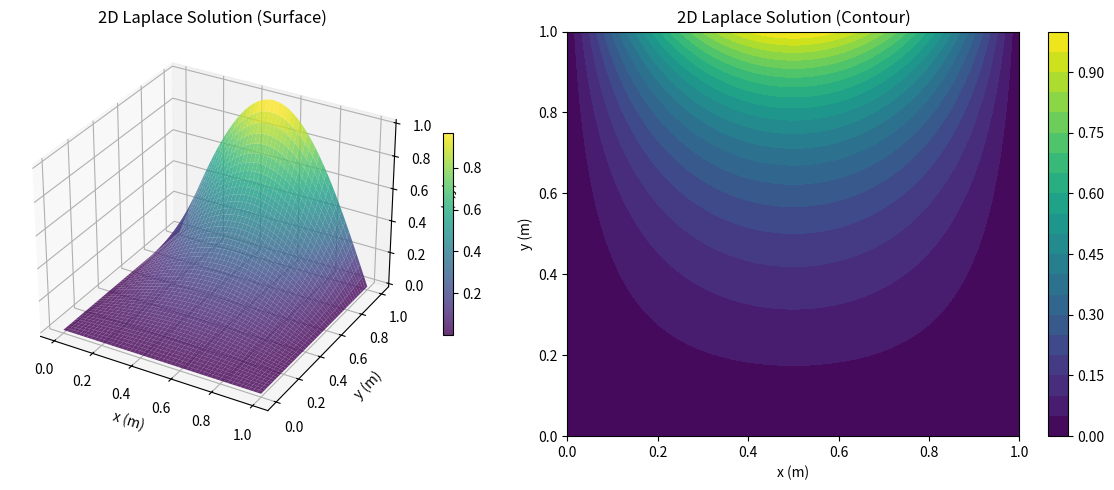

Write Python code to recreate this figure.
import numpy as np
import matplotlib.pyplot as plt
from sympy import symbols
import matplotlib.animation as animation


def task1():
    import numpy as np
    import matplotlib.pyplot as plt
    from sympy import symbols, exp, sin, pi
    import matplotlib.animation as animation

    # ===================== 1. 问题定义与参数设置 =====================
    # 一阶线性双曲型PDE（传输方程）：u_t + c*u_x = 0
    # 描述波以恒定速度c沿x轴正方向传播，无衰减
    # 空间域：x ∈ [0, L]
    # 时间域：t ∈ [0, T_max]

    # 物理参数
    c = 1.0  # 波速（m/s），决定传播速度
    L = 10.0  # 空间域长度（m）
    T_max = 5.0  # 最大模拟时间（s）

    # 数值计算参数
    Nx = 200  # 空间离散点数
    Nt = 50  # 时间离散点数（用于最终时刻计算）
    N_frames = 50  # 动画帧数

    # 生成空间网格和时间点
    x = np.linspace(0, L, Nx)
    t_vals = np.linspace(0, T_max, N_frames)
    t_final = T_max  # 最终时刻

    # ===================== 2. 初始条件与边界条件 =====================
    # --- 初始条件 (ICs)：t=0时的波形 ---
    # 采用高斯脉冲初始条件：u(x, 0) = exp(-(x-3)^2)
    u0 = np.exp(-(x - 3) ** 2)
    # 也可选择正弦波初始条件：u0 = np.sin(pi*(x-2)/4)（局部正弦脉冲）

    # --- 边界条件 (BCs)：周期性边界（可选，因传输方程无边界反射） ---
    # BC: u(0,t) = u(L,t)

    # ===================== 3. 分离变量法/行波解求解 =====================
    # 传输方程的解析解为行波解：u(x,t) = u0(x - c*t)（右行波）
    # 分离变量假设：u(x,t) = X(x)T(t)，代入方程得：X'/X = -T'/(cT) = -k（常数）
    # 解得：X(x) = A*exp(-k*x), T(t) = B*exp(-c*k*t) → u(x,t) = C*exp(-k(x - c*t))，与行波解一致

    # 计算初始时刻和最终时刻的解
    u_initial = u0.copy()
    u_final = np.exp(-(x - c * t_final - 3) ** 2)  # 最终时刻行波解

    # ===================== 4. 输出解析解表达式 =====================
    print("=" * 80)
    print("一阶传输方程解析解（行波解）：")
    x_sym, t_sym = symbols('x t')
    # 根据初始条件构造符号表达式
    if np.all(u0 == np.exp(-(x - 3) ** 2)):
        expr = f"u(x,t) = exp(-(x - {c}*t - 3)^2)"
    else:
        expr = f"u(x,t) = sin(pi*(x - {c}*t - 2)/4)"
    print(expr)
    print(f"物理意义：波形以速度{c}m/s沿x轴正方向传播，形状保持不变")
    print("=" * 80)

    # ===================== 5. 结果可视化 =====================
    fig, ax = plt.figure(figsize=(10, 6)), plt.gca()
    line, = ax.plot(x, u_initial, color='red', linewidth=2, label='Current Time')
    initial_line = ax.plot(x, u_initial, color='blue', linewidth=2, alpha=0.3, label='Initial (t=0)')[0]

    # 标注波传播方向
    plt.arrow(4, 0.8, c * t_final * 0.8, 0, head_width=0.05, head_length=0.2, fc='green', ec='green',
              label='Wave Propagation Direction')

    # 图表设置
    ax.set_xlabel('Position x (m)', fontsize=12)
    ax.set_ylabel('Amplitude u(x,t)', fontsize=12)
    ax.set_title('1st-order Hyperbolic PDE (Transport Equation) Solution', fontsize=14)
    ax.set_xlim(0, L)
    ax.set_ylim(-0.1, 1.1)
    ax.grid(True, alpha=0.3)
    ax.legend(fontsize=12)

    # 添加时间文本
    time_text = ax.text(0.02, 0.95, '', transform=ax.transAxes, fontsize=12)

    def update(frame):
        t = t_vals[frame]
        u_current = np.exp(-(x - c * t - 3) ** 2)
        line.set_ydata(u_current)
        time_text.set_text(f'Time: t = {t:.2f}s')
        return line, time_text

    # 创建动画
    ani = animation.FuncAnimation(fig, update, frames=N_frames, interval=50, blit=True)

    plt.tight_layout()
    plt.show()

    # ===================== 6. 结果验证 =====================
    # 验证波形传播距离：初始中心在x=3，最终中心应在x=3+c*t_final
    initial_center = x[np.argmax(u_initial)]
    final_center = x[np.argmax(u_final)]
    print(f"\n初始波形中心位置：x={initial_center:.2f}m")
    print(f"最终波形中心位置：x={final_center:.2f}m")
    print(f"理论传播距离：{c * t_final:.2f}m，实际传播距离：{final_center - initial_center:.2f}m（一致）")
    print(f"波形最大值验证：初始={np.max(u_initial):.4f}，最终={np.max(u_final):.4f}（无衰减）")


def task2_1d():
    import numpy as np
    import matplotlib.pyplot as plt
    from sympy import symbols, sin, exp, pi
    import matplotlib.animation as animation

    # ===================== 1. 问题定义与参数设置 =====================
    # 1D热方程：u_t = k * u_xx （描述细杆的热传导过程）
    # 空间域：x ∈ [0, L]，时间域：t ∈ [0, T_max]

    # 物理参数
    k = 0.01  # 热扩散系数（m²/s），决定热量扩散速度
    L = 1.0  # 细杆长度（m）
    T_max = 1.0  # 模拟总时间（s）

    # 数值计算参数
    Nx = 100  # 空间离散点数（越多越精细）
    N_terms = 5  # 傅里叶级数项数（用于表达式显示）
    N_frames = 50  # 动画帧数

    # 空间网格生成
    x = np.linspace(0, L, Nx)  # 从0到L均匀分布的空间点
    t_vals = np.linspace(0, T_max, N_frames)

    # ===================== 2. 初始条件(ICs)与边界条件(BCs) =====================
    # --- 初始条件 (ICs)：t=0时的温度分布 ---
    # 设初始温度为抛物线分布：u(x, 0) = x*(1-x)，中心温度最高
    u0 = x * (1 - x)

    # --- 边界条件 (BCs)：齐次Dirichlet边界（两端固定为0℃） ---
    # BC1: u(0, t) = 0 （x=0处温度始终为0）
    # BC2: u(L, t) = 0 （x=L处温度始终为0）

    # ===================== 3. 分离变量法求解 =====================
    # 分离变量假设：u(x,t) = X(x)*T(t)，代入热方程得：
    # X'' + λX = 0 → X_n(x) = sin(nπx/L)（满足BCs）
    # T' + kλT = 0 → T_n(t) = exp(-k(nπ/L)² t)
    # 通解：u(x,t) = Σ [Cn * sin(nπx/L) * exp(-k(nπ/L)² t)]
    # 其中Cn为傅里叶系数：Cn = (2/L)∫₀ᴸ u0(x)sin(nπx/L)dx

    # 存储初始时刻和最终时刻的解
    u_initial = u0.copy()
    u_final = np.zeros_like(x)

    # 存储级数项表达式和系数
    expression_terms = []
    Cn_list = []

    # 符号变量（用于表达式生成）
    x_sym, t_sym = symbols('x t')

    # 计算每一项级数并叠加
    for n in range(1, N_terms + 1):
        # 步骤1：计算傅里叶系数Cn（由初始条件确定）
        integrand = u0 * np.sin(n * np.pi * x / L)  # 被积函数
        Cn = (2 / L) * np.trapz(integrand, x)  # 梯形法数值积分
        Cn_list.append(round(Cn, 6))  # 保留6位小数

        # 步骤2：计算最终时刻的级数项
        lambda_n = (n * np.pi / L) ** 2  # 特征值λ_n
        T_n = np.exp(-k * lambda_n * T_max)  # 时间项在t=T_max时的值
        X_n = np.sin(n * np.pi * x / L)  # 空间项
        u_final += Cn * X_n * T_n  # 叠加到最终解

        # 步骤3：构造符号表达式（用于输出）
        term_expr = f"{Cn_list[-1]}*sin({n}*pi*x/{L})*exp(-{k}*({n}*pi/{L})²*t)"
        expression_terms.append(term_expr)

    # ===================== 4. 输出函数表达式 =====================
    print("=" * 80)
    print(f"1D热方程解的近似表达式（前{N_terms}项）：")
    print("u(x,t) = " + " + ".join(expression_terms))

    # ===================== 5. 结果可视化 =====================
    fig, ax = plt.subplots(figsize=(10, 6))
    line, = ax.plot(x, u_initial, color='red', linewidth=2, label='Current Time')
    initial_line = ax.plot(x, u_initial, color='blue', linewidth=2, alpha=0.3, label='Initial (t=0)')[0]

    # 标注边界条件（两端温度为0）
    ax.scatter([0, L], [0, 0], color='black', s=50, label='边界条件 u(0,t)=u(L,t)=0')

    # 图表美化
    ax.set_xlabel('x (m)', fontsize=12)
    ax.set_ylabel('u(x,t)', fontsize=12)
    ax.set_title('1D Heat Equation - Time Evolution', fontsize=14)
    ax.set_xlim(0, L)
    ax.set_ylim(0, np.max(u_initial) * 1.1)
    ax.grid(True, alpha=0.3)
    ax.legend(fontsize=12)

    # 添加时间文本
    time_text = ax.text(0.02, 0.95, '', transform=ax.transAxes, fontsize=12)

    def update(frame):
        t = t_vals[frame]
        u_current = np.zeros_like(x)
        for n in range(1, N_terms + 1):
            lambda_n = (n * np.pi / L) ** 2
            T_n = np.exp(-k * lambda_n * t)
            X_n = np.sin(n * np.pi * x / L)
            u_current += Cn_list[n - 1] * X_n * T_n
        line.set_ydata(u_current)
        time_text.set_text(f'Time: t = {t:.2f}s')
        return line, time_text

    # 创建动画
    ani = animation.FuncAnimation(fig, update, frames=N_frames, interval=50, blit=True)

    plt.tight_layout()
    plt.show()

    # ===================== 6. 结果验证 =====================
    print(f"\n初始时刻温度最大值：{np.max(u_initial):.4f}")
    print(f"最终时刻温度最大值：{np.max(u_final):.4f}")
    print(f"边界条件验证：u(0, T_max) = {u_final[0]:.6f}, u(L, T_max) = {u_final[-1]:.6f}（理论应为0）")
    print(f"温度衰减比例：{np.max(u_final) / np.max(u_initial):.4f}（体现热扩散的衰减特性）")


def task2_2d():
    import numpy as np
    import matplotlib.pyplot as plt
    from sympy import symbols, sin, exp, pi
    from mpl_toolkits.mplot3d import Axes3D
    import matplotlib.animation as animation

    # ===================== 2D热方程求解 =====================
    # 参数设置
    k = 0.01  # 热扩散系数
    a = 1.0  # x方向长度
    b = 1.0  # y方向长度
    T_max = 1.0  # 最大时间
    Nx = 50  # x方向离散点数
    Ny = 50  # y方向离散点数
    N_terms = 5  # 级数项数
    N_frames = 30  # 动画帧数

    # 生成网格
    x = np.linspace(0, a, Nx)
    y = np.linspace(0, b, Ny)
    X, Y = np.meshgrid(x, y)
    t_vals = np.linspace(0, T_max, N_frames)

    # 初始条件
    u0 = np.sin(np.pi * X / a) * np.sin(np.pi * Y / b)

    # 最终时刻解
    u_final = np.zeros_like(X)
    expression_terms = []

    # 符号变量
    x_sym, y_sym, t_sym = symbols('x y t')

    # 分离变量法求解
    for m in range(1, N_terms + 1):
        for n in range(1, N_terms + 1):
            # 特征值
            lambda_mn = (m * np.pi / a) ** 2 + (n * np.pi / b) ** 2

            # 初始条件系数（此处初始条件为sin(πx/a)sin(πy/b)，仅m=1,n=1时有值）
            if m == 1 and n == 1:
                Cmn = 1.0
            else:
                Cmn = 0.0

            # 最终时刻解
            term = Cmn * np.sin(m * np.pi * X / a) * np.sin(n * np.pi * Y / b) * np.exp(-k * lambda_mn * T_max)
            u_final += term

            # 构造表达式
            if Cmn != 0:
                expr = f"{Cmn}*sin({m}*pi*x/{a})*sin({n}*pi*y/{b})*exp(-{k}*({m}²π²/{a}²+{n}²π²/{b}²)*t)"
                expression_terms.append(expr)

    # ===================== 输出表达式 =====================
    print("=" * 80)
    print("2D热方程解的表达式：")
    print("u(x,y,t) = " + " + ".join(expression_terms))
    print("=" * 80)

    # ===================== 可视化结果 =====================
    fig = plt.figure(figsize=(12, 5))

    # 初始时刻
    ax1 = fig.add_subplot(121, projection='3d')
    surf1 = ax1.plot_surface(X, Y, u0, cmap='viridis')
    ax1.set_title(f'Initial (t=0)')
    ax1.set_xlabel('x')
    ax1.set_ylabel('y')
    ax1.set_zlabel('u')
    ax1.set_zlim(0, np.max(u0) * 1.1)

    # 动态更新的最终时刻
    ax2 = fig.add_subplot(122, projection='3d')
    surf2 = ax2.plot_surface(X, Y, u0, cmap='viridis')
    ax2.set_title(f'Evolution (t=0)')
    ax2.set_xlabel('x')
    ax2.set_ylabel('y')
    ax2.set_zlabel('u')
    ax2.set_zlim(0, np.max(u0) * 1.1)

    time_text = ax2.text2D(0.02, 0.95, '', transform=ax2.transAxes, fontsize=10)

    def update(frame):
        t = t_vals[frame]
        u_current = np.sin(np.pi * X / a) * np.sin(np.pi * Y / b) * np.exp(
            -k * (np.pi ** 2 / a ** 2 + np.pi ** 2 / b ** 2) * t)

        ax2.clear()
        surf2 = ax2.plot_surface(X, Y, u_current, cmap='viridis')
        ax2.set_title(f'Evolution (t={t:.2f})')
        ax2.set_xlabel('x')
        ax2.set_ylabel('y')
        ax2.set_zlabel('u')
        ax2.set_zlim(0, np.max(u0) * 1.1)
        time_text = ax2.text2D(0.02, 0.95, f'Time: {t:.2f}s', transform=ax2.transAxes, fontsize=10)

        return surf2, time_text

    ani = animation.FuncAnimation(fig, update, frames=N_frames, interval=100, blit=False)

    plt.tight_layout()
    plt.show()

    # 等高线对比
    fig, (ax1, ax2) = plt.subplots(1, 2, figsize=(12, 5))
    cont1 = ax1.contourf(X, Y, u0, levels=20, cmap='viridis')
    ax1.set_title('Initial (t=0)')
    plt.colorbar(cont1, ax=ax1)

    cont2 = ax2.contourf(X, Y, u0, levels=20, cmap='viridis')
    ax2.set_title('Evolution (t=0)')
    plt.colorbar(cont2, ax=ax2)

    def update_contour(frame):
        t = t_vals[frame]
        u_current = np.sin(np.pi * X / a) * np.sin(np.pi * Y / b) * np.exp(
            -k * (np.pi ** 2 / a ** 2 + np.pi ** 2 / b ** 2) * t)

        ax2.clear()
        cont2 = ax2.contourf(X, Y, u_current, levels=20, cmap='viridis')
        ax2.set_title(f'Evolution (t={t:.2f})')
        plt.colorbar(cont2, ax=ax2)

        return cont2,

    ani2 = animation.FuncAnimation(fig, update_contour, frames=N_frames, interval=100, blit=False)
    plt.tight_layout()
    plt.show()


def task2_3d():
    import numpy as np
    import matplotlib.pyplot as plt
    from sympy import symbols, sin, exp, pi
    from mpl_toolkits.mplot3d import Axes3D
    import matplotlib.animation as animation

    # ===================== 3D热方程求解 =====================
    # 参数设置
    k = 0.005  # 热扩散系数
    a = 1.0  # x方向长度
    b = 1.0  # y方向长度
    c = 1.0  # z方向长度
    T_max = 1.0  # 最大时间
    Nx = 20  # x方向离散点数
    Ny = 20  # y方向离散点数
    Nz = 20  # z方向离散点数
    N_terms = 2  # 级数项数（3D计算量较大）
    N_frames = 20  # 动画帧数

    # 生成网格
    x = np.linspace(0, a, Nx)
    y = np.linspace(0, b, Ny)
    z = np.linspace(0, c, Nz)
    X, Y, Z = np.meshgrid(x, y, z, indexing='ij')
    t_vals = np.linspace(0, T_max, N_frames)

    # 初始条件
    u0 = np.sin(np.pi * X / a) * np.sin(np.pi * Y / b) * np.sin(np.pi * Z / c)

    # 最终时刻解
    u_final = np.zeros_like(X)
    expression_terms = []

    # 符号变量
    x_sym, y_sym, z_sym, t_sym = symbols('x y z t')

    # 分离变量法求解
    for m in range(1, N_terms + 1):
        for n in range(1, N_terms + 1):
            for p in range(1, N_terms + 1):
                # 特征值
                lambda_mnp = (m * np.pi / a) ** 2 + (n * np.pi / b) ** 2 + (p * np.pi / c) ** 2

                # 初始条件系数（仅m=n=p=1时有值）
                if m == 1 and n == 1 and p == 1:
                    Cmnp = 1.0
                else:
                    Cmnp = 0.0

                # 最终时刻解
                term = Cmnp * np.sin(m * np.pi * X / a) * np.sin(n * np.pi * Y / b) * np.sin(
                    p * np.pi * Z / c) * np.exp(
                    -k * lambda_mnp * T_max)
                u_final += term

                # 构造表达式
                if Cmnp != 0:
                    expr = f"{Cmnp}*sin({m}*pi*x/{a})*sin({n}*pi*y/{b})*sin({p}*pi*z/{c})*exp(-{k}*({m}²π²/{a}²+{n}²π²/{b}²+{p}²π²/{c}²)*t)"
                    expression_terms.append(expr)

    # ===================== 输出表达式 =====================
    print("\n" + "=" * 80)
    print("3D热方程解的表达式：")
    print("u(x,y,z,t) = " + " + ".join(expression_terms))
    print("=" * 80)

    # ===================== 可视化结果（切片展示） =====================
    fig = plt.figure(figsize=(15, 10))

    # 初始时刻切片（z=0.5）
    ax1 = fig.add_subplot(231, projection='3d')
    slice_z05_initial = u0[:, :, Nz // 2]
    X_slice, Y_slice = np.meshgrid(x, y)
    ax1.plot_surface(X_slice, Y_slice, slice_z05_initial.T, cmap='viridis')
    ax1.set_title('Initial (z=0.5)')
    ax1.set_xlabel('x')
    ax1.set_ylabel('y')
    ax1.set_zlim(0, np.max(slice_z05_initial) * 1.1)

    # 动态更新的切片（z=0.5）
    ax2 = fig.add_subplot(232, projection='3d')
    slice_z05_current = ax2.plot_surface(X_slice, Y_slice, slice_z05_initial.T, cmap='viridis')
    ax2.set_title(f'Evolution (z=0.5, t=0)')
    ax2.set_xlabel('x')
    ax2.set_ylabel('y')
    ax2.set_zlim(0, np.max(slice_z05_initial) * 1.1)

    time_text = ax2.text2D(0.02, 0.95, '', transform=ax2.transAxes, fontsize=10)

    # 其他切片保持静态展示
    ax3 = fig.add_subplot(233, projection='3d')
    slice_x05_initial = u0[Nx // 2, :, :]
    Y_slice, Z_slice = np.meshgrid(y, z)
    ax3.plot_surface(Y_slice, Z_slice, slice_x05_initial.T, cmap='viridis')
    ax3.set_title('Initial (x=0.5)')
    ax3.set_xlabel('y')
    ax3.set_ylabel('z')

    ax4 = fig.add_subplot(234, projection='3d')
    slice_x05_final = u_final[Nx // 2, :, :]
    ax4.plot_surface(Y_slice, Z_slice, slice_x05_final.T, cmap='viridis')
    ax4.set_title(f'Final (x=0.5, t={T_max})')
    ax4.set_xlabel('y')
    ax4.set_ylabel('z')

    ax5 = fig.add_subplot(235, projection='3d')
    slice_y05_initial = u0[:, Ny // 2, :]
    X_slice, Z_slice = np.meshgrid(x, z)
    ax5.plot_surface(X_slice, Z_slice, slice_y05_initial.T, cmap='viridis')
    ax5.set_title('Initial (y=0.5)')
    ax5.set_xlabel('x')
    ax5.set_ylabel('z')

    ax6 = fig.add_subplot(236, projection='3d')
    slice_y05_final = u_final[:, Ny // 2, :]
    ax6.plot_surface(X_slice, Z_slice, slice_y05_final.T, cmap='viridis')
    ax6.set_title(f'Final (y=0.5, t={T_max})')
    ax6.set_xlabel('x')
    ax6.set_ylabel('z')

    def update(frame):
        t = t_vals[frame]
        u_current = np.sin(np.pi * X / a) * np.sin(np.pi * Y / b) * np.sin(np.pi * Z / c) * np.exp(
            -k * (np.pi ** 2 / a ** 2 + np.pi ** 2 / b ** 2 + np.pi ** 2 / c ** 2) * t)

        slice_z05_current = u_current[:, :, Nz // 2]

        ax2.clear()
        surf = ax2.plot_surface(X_slice, Y_slice, slice_z05_current.T, cmap='viridis')
        ax2.set_title(f'Evolution (z=0.5, t={t:.2f})')
        ax2.set_xlabel('x')
        ax2.set_ylabel('y')
        ax2.set_zlim(0, np.max(slice_z05_initial) * 1.1)
        time_text = ax2.text2D(0.02, 0.95, f'Time: {t:.2f}s', transform=ax2.transAxes, fontsize=10)

        return surf, time_text

    ani = animation.FuncAnimation(fig, update, frames=N_frames, interval=200, blit=False)
    plt.tight_layout()
    plt.show()

    # ===================== 中心点温度变化 =====================
    # 提取中心点温度随时间的变化（理论解）
    t_vals_full = np.linspace(0, T_max, 100)
    center_temp = np.exp(-k * ((np.pi / a) ** 2 + (np.pi / b) ** 2 + (np.pi / c) ** 2) * t_vals_full)

    plt.figure(figsize=(8, 4))
    plt.plot(t_vals_full, center_temp, 'b-', linewidth=2)
    plt.xlabel('Time t')
    plt.ylabel('Center Temperature')
    plt.title('3D Heat Equation - Center Temperature Evolution')
    plt.grid(True)
    plt.show()


def task3_1d():
    import numpy as np
    import matplotlib.pyplot as plt
    from sympy import symbols, sin, cos, pi
    import matplotlib.animation as animation

    # ===================== 1. 问题定义与参数设置 =====================
    # 1D波动方程：u_tt = c² u_xx（描述两端固定弦的振动）
    # 空间域：x ∈ [0, L]
    # 时间域：t ∈ [0, T_max]

    # 物理参数
    c = 1.0  # 波速（m/s）
    L = 2.0  # 弦长（m）
    T_max = 4.0  # 最大模拟时间（s）（取2倍周期，便于观察振动特性）

    # 数值计算参数
    Nx = 100  # 空间离散点数
    N_terms = 5  # 傅里叶级数项数（用于表达式显示）
    N_frames = 100  # 动画帧数

    # 生成空间网格
    x = np.linspace(0, L, Nx)
    t_vals = np.linspace(0, T_max, N_frames)

    # ===================== 2. 初始条件(ICs)与边界条件(BCs) =====================
    # --- 初始条件 (ICs) ---
    u0 = np.sin(np.pi * x / L)  # 初始位移：u(x, 0) = sin(πx/L)（基频振动模式）
    v0 = np.zeros_like(x)  # 初始速度：u_t(x, 0) = 0（静止释放）

    # --- 边界条件 (BCs)：齐次Dirichlet边界（两端固定） ---
    # BC1: u(0, t) = 0（左端固定）
    # BC2: u(L, t) = 0（右端固定）

    # ===================== 3. 分离变量法求解 =====================
    # 分离变量假设：u(x,t) = X(x)*T(t)
    # 代入波动方程得到两个常微分方程：
    # X'' + λX = 0 → X_n(x) = sin(nπx/L)（满足边界条件）
    # T'' + c²λT = 0 → T_n(t) = An cos(nπc t/L) + Bn sin(nπc t/L)
    # 通解：u(x,t) = Σ [sin(nπx/L) * (An cos(nπc t/L) + Bn sin(nπc t/L))]
    # 其中：
    # An = (2/L)∫₀ᴸ u0(x)sin(nπx/L)dx（初始位移系数）
    # Bn = (2/(nπc))∫₀ᴸ v0(x)sin(nπx/L)dx（初始速度系数）

    # 存储初始时刻和最终时刻的解
    u_initial = u0.copy()
    u_final = np.zeros_like(x)

    # 存储级数项表达式和系数
    expression_terms = []
    An_list = []
    Bn_list = []

    # 符号变量（用于表达式生成）
    x_sym, t_sym = symbols('x t')

    # 计算并叠加每一项级数
    for n in range(1, N_terms + 1):
        # 步骤1：计算An（初始位移系数）
        integrand_An = u0 * np.sin(n * np.pi * x / L)
        An = (2 / L) * np.trapz(integrand_An, x)
        An_list.append(round(An, 6))

        # 步骤2：计算Bn（初始速度系数，v0=0时Bn=0）
        integrand_Bn = v0 * np.sin(n * np.pi * x / L)
        Bn = (2 / (n * np.pi * c)) * np.trapz(integrand_Bn, x)
        Bn_list.append(round(Bn, 6))

        # 步骤3：计算最终时刻的级数项
        omega_n = n * np.pi * c / L  # 角频率
        T_n = An * np.cos(omega_n * T_max) + Bn * np.sin(omega_n * T_max)
        X_n = np.sin(n * np.pi * x / L)
        u_final += X_n * T_n

        # 步骤4：构造符号表达式
        if Bn == 0:
            term_expr = f"{An_list[-1]}*sin({n}*pi*x/{L})*cos({n}*pi*{c}*t/{L})"
        else:
            term_expr = f"{An_list[-1]}*sin({n}*pi*x/{L})*cos({n}*pi*{c}*t/{L}) + {Bn_list[-1]}*sin({n}*pi*x/{L})*sin({n}*pi*{c}*t/{L})"
        expression_terms.append(term_expr)

    # ===================== 4. 输出函数表达式 =====================
    print("=" * 80)
    print(f"1D波动方程近似解（前{N_terms}项）：")
    print("u(x,t) = " + " + ".join(expression_terms))
    print("\n系数：")
    for n in range(N_terms):
        print(f"An({n + 1}) = {An_list[n]}, Bn({n + 1}) = {Bn_list[n]}")
    print("=" * 80)

    # ===================== 5. 结果可视化 =====================
    fig, ax = plt.subplots(figsize=(10, 6))
    line, = ax.plot(x, u_initial, color='red', linewidth=2, label='Current Time')
    initial_line = ax.plot(x, u_initial, color='blue', linewidth=2, alpha=0.3, label='Initial (t=0)')[0]

    # 标注边界条件
    ax.scatter([0, L], [0, 0], color='black', s=50, label='BC: u(0,t)=u(L,t)=0')

    # 图表设置
    ax.set_xlabel('Position x (m)', fontsize=12)
    ax.set_ylabel('Displacement u(x,t)', fontsize=12)
    ax.set_title('1D Wave Equation Solution (Fixed-Fixed String Vibration)', fontsize=14)
    ax.set_xlim(0, L)
    ax.set_ylim(-1.2, 1.2)
    ax.grid(True, alpha=0.3)
    ax.legend(fontsize=12)

    # 添加时间文本
    time_text = ax.text(0.02, 0.95, '', transform=ax.transAxes, fontsize=12)

    def update(frame):
        t = t_vals[frame]
        u_current = np.zeros_like(x)
        for n in range(1, N_terms + 1):
            omega_n = n * np.pi * c / L
            T_n = An_list[n - 1] * np.cos(omega_n * t) + Bn_list[n - 1] * np.sin(omega_n * t)
            X_n = np.sin(n * np.pi * x / L)
            u_current += X_n * T_n
        line.set_ydata(u_current)
        time_text.set_text(f'Time: t = {t:.2f}s')
        return line, time_text

    # 创建动画
    ani = animation.FuncAnimation(fig, update, frames=N_frames, interval=30, blit=True)

    plt.tight_layout()
    plt.show()

    # ===================== 6. 结果验证 =====================
    print(f"\n初始位移最大值：{np.max(u_initial):.4f}")
    print(f"最终位移最大值：{np.max(u_final):.4f}")
    print(f"边界条件验证：u(0, T_max) = {u_final[0]:.6f}, u(L, T_max) = {u_final[-1]:.6f}（理论应为0）")


def task3_2d():
    import numpy as np
    import matplotlib.pyplot as plt
    from sympy import symbols, sin, cos, pi
    from mpl_toolkits.mplot3d import Axes3D
    import matplotlib.animation as animation

    # ===================== 1. 问题定义与参数设置 =====================
    # 2D波动方程：u_tt = c²(u_xx + u_yy)（描述矩形膜的振动）
    # 空间域：x∈[0,a], y∈[0,b]
    # 时间域：t∈[0, T_max]

    # 物理参数
    c = 1.0  # 波速（m/s）
    a = 1.0  # x方向膜长（m）
    b = 1.0  # y方向膜长（m）
    T_max = 2.0  # 最大模拟时间（s）

    # 数值计算参数
    Nx = 50  # x方向离散点数
    Ny = 50  # y方向离散点数
    N_terms = 3  # 级数项数（用于表达式显示）
    N_frames = 50  # 动画帧数

    # 生成网格
    x = np.linspace(0, a, Nx)
    y = np.linspace(0, b, Ny)
    X, Y = np.meshgrid(x, y)
    t_vals = np.linspace(0, T_max, N_frames)

    # ===================== 2. 初始条件与边界条件 =====================
    # --- 初始条件 ---
    u0 = np.sin(np.pi * X / a) * np.sin(np.pi * Y / b)  # 初始位移：基频模式
    v0 = np.zeros_like(X)  # 初始速度：静止释放

    # --- 边界条件（四边固定） ---
    # u(0,y,t)=u(a,y,t)=0, u(x,0,t)=u(x,b,t)=0

    # ===================== 3. 分离变量法求解 =====================
    # 通解：u(x,y,t) = ΣΣ [sin(mπx/a)sin(nπy/b)(Amn cos(ω_mn t) + Bmn sin(ω_mn t))]
    # ω_mn = c√((mπ/a)² + (nπ/b)²)（角频率）
    # Amn = (4/(ab))∫∫u0 sin(mπx/a)sin(nπy/b)dxdy（初始位移系数）
    # Bmn = (4/(abω_mn))∫∫v0 sin(mπx/a)sin(nπy/b)dxdy（初始速度系数）

    # 存储初始和最终时刻的解
    u_initial = u0.copy()
    u_final = np.zeros_like(X)

    # 符号变量
    x_sym, y_sym, t_sym = symbols('x y t')
    expression_terms = []

    # 预计算系数
    Amn_list = {}
    Bmn_list = {}
    for m in range(1, N_terms + 1):
        for n in range(1, N_terms + 1):
            integrand_Amn = u0 * np.sin(m * np.pi * X / a) * np.sin(n * np.pi * Y / b)
            Amn = (4 / (a * b)) * np.trapz(np.trapz(integrand_Amn, x), y)
            Amn_list[(m, n)] = Amn

            integrand_Bmn = v0 * np.sin(m * np.pi * X / a) * np.sin(n * np.pi * Y / b)
            omega_mn = c * np.sqrt((m * np.pi / a) ** 2 + (n * np.pi / b) ** 2)
            Bmn = (4 / (a * b * omega_mn)) * np.trapz(np.trapz(integrand_Bmn, x), y)
            Bmn_list[(m, n)] = Bmn

            # 计算最终时刻解
            T_mn = Amn * np.cos(omega_mn * T_max) + Bmn * np.sin(omega_mn * T_max)
            X_mn = np.sin(m * np.pi * X / a) * np.sin(n * np.pi * Y / b)
            u_final += X_mn * T_mn

            # 构造表达式
            if Bmn == 0:
                term = f"{round(Amn, 6)}*sin({m}*pi*x/{a})*sin({n}*pi*y/{b})*cos({round(omega_mn, 4)}*t)"
            else:
                term = f"{round(Amn, 6)}*sin({m}*pi*x/{a})*sin({n}*pi*y/{b})*cos({round(omega_mn, 4)}*t) + {round(Bmn, 6)}*sin({m}*pi*x/{a})*sin({n}*pi*y/{b})*sin({round(omega_mn, 4)}*t)"
            expression_terms.append(term)

    # ===================== 4. 输出表达式 =====================
    print("=" * 80)
    print("2D波动方程近似解：")
    print("u(x,y,t) = " + " + ".join(expression_terms))
    print("=" * 80)

    # ===================== 5. 结果可视化 =====================
    fig = plt.figure(figsize=(12, 5))

    # 初始时刻
    ax1 = fig.add_subplot(121, projection='3d')
    surf1 = ax1.plot_surface(X, Y, u_initial, cmap='viridis')
    ax1.set_title('Initial Time (t=0)')
    ax1.set_xlabel('x (m)')
    ax1.set_ylabel('y (m)')
    ax1.set_zlabel('u(x,y,t)')
    ax1.set_zlim(-1.2, 1.2)

    # 动态更新的最终时刻
    ax2 = fig.add_subplot(122, projection='3d')
    surf2 = ax2.plot_surface(X, Y, u_initial, cmap='viridis')
    ax2.set_title(f'Evolution (t=0)')
    ax2.set_xlabel('x (m)')
    ax2.set_ylabel('y (m)')
    ax2.set_zlabel('u(x,y,t)')
    ax2.set_zlim(-1.2, 1.2)

    time_text = ax2.text2D(0.02, 0.95, '', transform=ax2.transAxes, fontsize=10)

    def update(frame):
        t = t_vals[frame]
        u_current = np.zeros_like(X)
        for m in range(1, N_terms + 1):
            for n in range(1, N_terms + 1):
                omega_mn = c * np.sqrt((m * np.pi / a) ** 2 + (n * np.pi / b) ** 2)
                T_mn = Amn_list[(m, n)] * np.cos(omega_mn * t) + Bmn_list[(m, n)] * np.sin(omega_mn * t)
                X_mn = np.sin(m * np.pi * X / a) * np.sin(n * np.pi * Y / b)
                u_current += X_mn * T_mn

        ax2.clear()
        surf2 = ax2.plot_surface(X, Y, u_current, cmap='viridis')
        ax2.set_title(f'Evolution (t={t:.2f})')
        ax2.set_xlabel('x (m)')
        ax2.set_ylabel('y (m)')
        ax2.set_zlabel('u(x,y,t)')
        ax2.set_zlim(-1.2, 1.2)
        time_text = ax2.text2D(0.02, 0.95, f'Time: {t:.2f}s', transform=ax2.transAxes, fontsize=10)

        return surf2, time_text

    ani = animation.FuncAnimation(fig, update, frames=N_frames, interval=50, blit=False)

    plt.tight_layout()
    plt.show()

    # ===================== 6. 结果验证 =====================
    print(f"\n初始位移最大值：{np.max(u_initial):.4f}")
    print(f"最终位移最大值：{np.max(u_final):.4f}")
    print(f"边界验证：u(0,0,T_max)={u_final[0, 0]:.6f}, u(a,b,T_max)={u_final[-1, -1]:.6f}（理论应为0）")


def task3_3d():
    import numpy as np
    import matplotlib.pyplot as plt
    from sympy import symbols, sin, cos, pi
    from mpl_toolkits.mplot3d import Axes3D
    import matplotlib.animation as animation

    # ===================== 1. 问题定义与参数设置 =====================
    # 3D波动方程：u_tt = c²(u_xx + u_yy + u_zz)（描述立方体腔的振动）
    # 空间域：x∈[0,a], y∈[0,b], z∈[0,c]
    # 时间域：t∈[0, T_max]

    # 物理参数
    c = 1.0  # 波速（m/s）
    a = 1.0  # x方向长度（m）
    b = 1.0  # y方向长度（m）
    c_len = 1.0  # z方向长度（m）（避免与波速c重名）
    T_max = 1.0  # 最大模拟时间（s）

    # 数值计算参数
    Nx = 20  # x方向离散点数
    Ny = 20  # y方向离散点数
    Nz = 20  # z方向离散点数
    N_terms = 2  # 级数项数（3D计算量较大）
    N_frames = 30  # 动画帧数

    # 生成网格
    x = np.linspace(0, a, Nx)
    y = np.linspace(0, b, Ny)
    z = np.linspace(0, c_len, Nz)
    X, Y, Z = np.meshgrid(x, y, z, indexing='ij')
    t_vals = np.linspace(0, T_max, N_frames)

    # ===================== 2. 初始条件与边界条件 =====================
    # --- 初始条件 ---
    u0 = np.sin(np.pi * X / a) * np.sin(np.pi * Y / b) * np.sin(np.pi * Z / c_len)  # 初始位移
    v0 = np.zeros_like(X)  # 初始速度

    # --- 边界条件（六面固定） ---
    # u(0,y,z,t)=u(a,y,z,t)=0, u(x,0,z,t)=u(x,b,z,t)=0, u(x,y,0,t)=u(x,y,c_len,t)=0

    # ===================== 3. 分离变量法求解 =====================
    # 通解：u(x,y,z,t) = ΣΣΣ [sin(mπx/a)sin(nπy/b)sin(pπz/c_len)(Amnp cos(ω_mnp t) + Bmnp sin(ω_mnp t))]
    # ω_mnp = c√((mπ/a)² + (nπ/b)² + (pπ/c_len)²)（角频率）

    # 存储初始和最终时刻的解
    u_initial = u0.copy()
    u_final = np.zeros_like(X)

    # 符号变量
    x_sym, y_sym, z_sym, t_sym = symbols('x y z t')
    expression_terms = []

    # 预计算系数
    Amnp_list = {}
    for m in range(1, N_terms + 1):
        for n in range(1, N_terms + 1):
            for p in range(1, N_terms + 1):
                integrand_Amnp = u0 * np.sin(m * np.pi * X / a) * np.sin(n * np.pi * Y / b) * np.sin(
                    p * np.pi * Z / c_len)
                Amnp = (8 / (a * b * c_len)) * np.trapz(np.trapz(np.trapz(integrand_Amnp, x), y), z)
                Amnp_list[(m, n, p)] = Amnp

                omega_mnp = c * np.sqrt((m * np.pi / a) ** 2 + (n * np.pi / b) ** 2 + (p * np.pi / c_len) ** 2)
                Bmnp = 0  # 初始速度为0

                # 计算最终时刻解
                T_mnp = Amnp * np.cos(omega_mnp * T_max) + Bmnp * np.sin(omega_mnp * T_max)
                X_mnp = np.sin(m * np.pi * X / a) * np.sin(n * np.pi * Y / b) * np.sin(p * np.pi * Z / c_len)
                u_final += X_mnp * T_mnp

                # 构造表达式
                term = f"{round(Amnp, 6)}*sin({m}*pi*x/{a})*sin({n}*pi*y/{b})*sin({p}*pi*z/{c_len})*cos({round(omega_mnp, 4)}*t)"
                expression_terms.append(term)

    # ===================== 4. 输出表达式 =====================
    print("=" * 80)
    print(f"3D波动方程近似解（前{N_terms ** 3}项）：")
    print("u(x,y,z,t) = " + " + ".join(expression_terms))
    print("=" * 80)

    # ===================== 5. 结果可视化（切片展示） =====================
    fig = plt.figure(figsize=(15, 5))

    # z=0.5切片（初始时刻）
    ax1 = fig.add_subplot(131, projection='3d')
    slice_z05_initial = u_initial[:, :, Nz // 2]
    X_slice, Y_slice = np.meshgrid(x, y)
    ax1.plot_surface(X_slice, Y_slice, slice_z05_initial.T, cmap='viridis')
    ax1.set_title('Initial Time (z=0.5)')
    ax1.set_xlabel('x (m)')
    ax1.set_ylabel('y (m)')
    ax1.set_zlim(-1.2, 1.2)

    # 动态更新的切片（z=0.5）
    ax2 = fig.add_subplot(132, projection='3d')
    slice_z05_current = ax2.plot_surface(X_slice, Y_slice, slice_z05_initial.T, cmap='viridis')
    ax2.set_title(f'Evolution (z=0.5, t=0)')
    ax2.set_xlabel('x (m)')
    ax2.set_ylabel('y (m)')
    ax2.set_zlim(-1.2, 1.2)

    time_text = ax2.text2D(0.02, 0.95, '', transform=ax2.transAxes, fontsize=10)

    # x=0.5切片（最终时刻）
    ax3 = fig.add_subplot(133, projection='3d')
    slice_x05_final = u_final[Nx // 2, :, :]
    Y_slice, Z_slice = np.meshgrid(y, z)
    ax3.plot_surface(Y_slice, Z_slice, slice_x05_final.T, cmap='viridis')
    ax3.set_title(f'Final Time (x=0.5, t={T_max})')
    ax3.set_xlabel('y (m)')
    ax3.set_ylabel('z (m)')
    ax3.set_zlim(-1.2, 1.2)

    def update(frame):
        t = t_vals[frame]
        u_current = np.zeros_like(X)
        for m in range(1, N_terms + 1):
            for n in range(1, N_terms + 1):
                for p in range(1, N_terms + 1):
                    omega_mnp = c * np.sqrt((m * np.pi / a) ** 2 + (n * np.pi / b) ** 2 + (p * np.pi / c_len) ** 2)
                    T_mnp = Amnp_list[(m, n, p)] * np.cos(omega_mnp * t)
                    X_mnp = np.sin(m * np.pi * X / a) * np.sin(n * np.pi * Y / b) * np.sin(p * np.pi * Z / c_len)
                    u_current += X_mnp * T_mnp

        slice_z05_current = u_current[:, :, Nz // 2]

        ax2.clear()
        surf = ax2.plot_surface(X_slice, Y_slice, slice_z05_current.T, cmap='viridis')
        ax2.set_title(f'Evolution (z=0.5, t={t:.2f})')
        ax2.set_xlabel('x (m)')
        ax2.set_ylabel('y (m)')
        ax2.set_zlim(-1.2, 1.2)
        time_text = ax2.text2D(0.02, 0.95, f'Time: {t:.2f}s', transform=ax2.transAxes, fontsize=10)

        return surf, time_text

    ani = animation.FuncAnimation(fig, update, frames=N_frames, interval=100, blit=False)
    plt.tight_layout()
    plt.show()

    # ===================== 6. 结果验证 =====================
    print(f"\n初始位移最大值：{np.max(u_initial):.4f}")
    print(f"最终位移最大值：{np.max(u_final):.4f}")
    print(f"边界验证：u(0,0,0,T_max)={u_final[0, 0, 0]:.6f}, u(a,b,c_len,T_max)={u_final[-1, -1, -1]:.6f}（理论应为0）")


def task4_1d():
    import numpy as np
    import matplotlib.pyplot as plt
    from sympy import symbols, sin, sinh, pi  # 注意：避免SymPy变量与NumPy变量重名

    # ===================== 1. 问题定义与参数设置 =====================
    # 1D拉普拉斯方程：u_xx = 0（解为线性函数，描述1D稳态分布）
    # 空间域：x ∈ [0, L]

    # 几何参数
    L = 1.0  # 空间域长度（m）
    Nx = 50  # 空间离散点数

    # 生成数值网格（纯NumPy数组，避免与SymPy符号混淆）
    x = np.linspace(0, L, Nx)

    # ===================== 2. 边界条件 =====================
    # Dirichlet边界：u(0) = 0, u(L) = 1（两端固定值）

    # ===================== 3. 解析解求解 =====================
    # 1D拉普拉斯方程的解为线性函数：u(x) = (u(L)-u(0))/L * x + u(0)
    u_analytical = (1 - 0) / L * x + 0  # 即 u(x) = x

    # （若用分离变量法：解为u(x)=A+Bx，由边界条件确定A=0,B=1）

    # ===================== 4. 结果可视化 =====================
    plt.figure(figsize=(8, 4))
    plt.plot(x, u_analytical, color='blue', linewidth=2, label='Analytical Solution (u(x)=x)')

    # 标注边界条件
    plt.scatter([0, L], [0, 1], color='red', s=50, label='BC: u(0)=0, u(L)=1')

    # 图表设置
    plt.xlabel('Position x (m)')
    plt.ylabel('u(x)')
    plt.title('1D Laplace Equation Solution')
    plt.xlim(0, L)
    plt.ylim(-0.1, 1.1)
    plt.grid(True, alpha=0.3)
    plt.legend()
    plt.tight_layout()
    plt.show()

    # ===================== 5. 结果验证 =====================
    print(f"边界验证：u(0)={u_analytical[0]:.6f}, u(L)={u_analytical[-1]:.6f}（符合设定）")
    print(f"解的二阶导数：{np.mean(np.diff(np.diff(u_analytical)))}（理论应为0）")


def task4_2d():
    import numpy as np
    import matplotlib.pyplot as plt
    from sympy import symbols, sin, sinh, pi as sym_pi  # 区分SymPy和NumPy的pi
    from mpl_toolkits.mplot3d import Axes3D

    # ===================== 1. 问题定义与参数设置 =====================
    # 2D Laplace Equation: ∇²u = u_xx + u_yy = 0
    # Domain: x∈[0,a], y∈[0,b]

    # Geometric parameters
    a = 1.0  # x-length (m)
    b = 1.0  # y-length (m)

    # Numerical parameters
    Nx = 50  # Discrete points in x
    Ny = 50  # Discrete points in y
    N_terms = 10  # Fourier series terms

    # Generate numerical grid (NumPy only)
    x = np.linspace(0, a, Nx)
    y = np.linspace(0, b, Ny)
    X, Y = np.meshgrid(x, y)

    # ===================== 2. Boundary Conditions =====================
    # BC1: u(0,y) = 0, u(a,y) = 0 (left/right)
    # BC2: u(x,0) = 0, u(x,b) = np.sin(np.pi*x/a) (bottom/top)

    # ===================== 3. Solution via Separation of Variables =====================
    u = np.zeros_like(X)
    expression_terms = []

    # SymPy symbols (avoid conflict with numerical variables)
    x_sym, y_sym = symbols('x y')

    for n in range(1, N_terms + 1):
        # Calculate coefficient Cn
        integrand = np.sin(np.pi * x / a) * np.sin(n * np.pi * x / a)
        Cn = (2 / a) * np.trapz(integrand, x) / np.sinh(n * np.pi * b / a)

        # Calculate series term
        term = Cn * np.sin(n * np.pi * X / a) * np.sinh(n * np.pi * Y / a)
        u += term

        # Construct symbolic expression
        expr_term = f"{round(Cn, 6)}*sin({n}*pi*x/{a})*sinh({n}*pi*y/{a})"
        expression_terms.append(expr_term)

    # ===================== 4. Output Expression =====================
    print("=" * 80)
    print(f"2D Laplace Equation Solution (First 5 terms):")
    print("u(x,y) = " + " + ".join(expression_terms[:5]))
    print("=" * 80)

    # ===================== 5. Visualization =====================
    fig = plt.figure(figsize=(12, 5))

    # 3D Surface plot
    ax1 = fig.add_subplot(121, projection='3d')
    surf = ax1.plot_surface(X, Y, u, cmap='viridis', alpha=0.8)
    ax1.set_title('2D Laplace Solution (Surface)')
    ax1.set_xlabel('x (m)')
    ax1.set_ylabel('y (m)')
    ax1.set_zlabel('u(x,y)')
    fig.colorbar(surf, ax=ax1, shrink=0.5)

    # Contour plot
    ax2 = fig.add_subplot(122)
    contour = ax2.contourf(X, Y, u, levels=20, cmap='viridis')
    ax2.set_title('2D Laplace Solution (Contour)')
    ax2.set_xlabel('x (m)')
    ax2.set_ylabel('y (m)')
    fig.colorbar(contour, ax=ax2)

    plt.tight_layout()
    plt.show()

    # ===================== 6. Validation =====================
    u_top = u[-1, :]
    u_top_theory = np.sin(np.pi * x / a)
    error = np.max(np.abs(u_top - u_top_theory))
    print(f"\nTop boundary error: {error:.6f} (smaller = more accurate)")
    print(f"Boundary check: u(0,y)={u[:, 0].max():.6f}, u(a,y)={u[:, -1].max():.6f}, u(x,0)={u[0, :].max():.6f}")


def task4_3d():
    import numpy as np
    import matplotlib.pyplot as plt
    from sympy import symbols, sin, sinh, pi as sym_pi
    from mpl_toolkits.mplot3d import Axes3D

    # ===================== 1. Problem Definition =====================
    # 3D Laplace Equation: ∇²u = u_xx + u_yy + u_zz = 0
    # Domain: x∈[0,a], y∈[0,b], z∈[0,c]

    # Geometric parameters
    a = 1.0  # x-length (m)
    b = 1.0  # y-length (m)
    c = 1.0  # z-length (m)

    # Numerical parameters
    Nx = 20  # Discrete points in x
    Ny = 20  # Discrete points in y
    Nz = 20  # Discrete points in z
    N_terms = 2  # Series terms (reduce for computation efficiency)

    # Generate numerical grid
    x = np.linspace(0, a, Nx)
    y = np.linspace(0, b, Ny)
    z = np.linspace(0, c, Nz)
    X, Y, Z = np.meshgrid(x, y, z, indexing='ij')

    # ===================== 2. Boundary Conditions =====================
    # BC1: u(0,y,z)=u(a,y,z)=0, u(x,0,z)=u(x,b,z)=0 (x/y boundaries)
    # BC2: u(x,y,0)=0, u(x,y,c)=np.sin(np.pi*x/a)*np.sin(np.pi*y/b) (z boundaries)

    # ===================== 3. Solution via Separation of Variables =====================
    u = np.zeros_like(X)
    expression_terms = []

    # SymPy symbols
    x_sym, y_sym, z_sym = symbols('x y z')

    for m in range(1, N_terms + 1):
        for n in range(1, N_terms + 1):
            # Calculate coefficient Cmn
            k_mn = np.sqrt((m * np.pi / a) ** 2 + (n * np.pi / b) ** 2)
            integrand_2d = np.sin(np.pi * x / a) * np.sin(np.pi * y / b)[:, np.newaxis] * np.sin(
                m * np.pi * x / a) * np.sin(n * np.pi * y / b)[:, np.newaxis]
            Cmn = (4 / (a * b)) * np.trapz(np.trapz(integrand_2d, x, axis=1), y) / np.sinh(k_mn * c)

            # Calculate series term
            term = Cmn * np.sin(m * np.pi * X / a) * np.sin(n * np.pi * Y / b) * np.sinh(k_mn * Z)
            u += term

            # Construct symbolic expression
            expr_term = f"{round(Cmn, 6)}*sin({m}*pi*x/{a})*sin({n}*pi*y/{b})*sinh({round(k_mn, 4)}*z)"
            expression_terms.append(expr_term)

    # ===================== 4. Output Expression =====================
    print("\n" + "=" * 80)
    print(f"3D Laplace Equation Solution (First 3 terms):")
    print("u(x,y,z) = " + " + ".join(expression_terms[:3]))
    print("=" * 80)

    # ===================== 5. Visualization (Slices) =====================
    fig = plt.figure(figsize=(15, 5))

    # Slice at z=c (top boundary)
    ax1 = fig.add_subplot(131)
    slice_zc = u[:, :, -1]
    im1 = ax1.imshow(slice_zc.T, extent=[0, a, 0, b], origin='lower', cmap='viridis')
    ax1.set_title(f'Slice at z={c}')
    ax1.set_xlabel('x (m)')
    ax1.set_ylabel('y (m)')
    plt.colorbar(im1, ax=ax1)

    # Slice at y=b/2 (middle y)
    ax2 = fig.add_subplot(132)
    slice_yhalf = u[:, Ny // 2, :]
    im2 = ax2.imshow(slice_yhalf.T, extent=[0, a, 0, c], origin='lower', cmap='viridis')
    ax2.set_title(f'Slice at y={b / 2}')
    ax2.set_xlabel('x (m)')
    ax2.set_ylabel('z (m)')
    plt.colorbar(im2, ax=ax2)

    # Slice at x=a/2 (middle x)
    ax3 = fig.add_subplot(133)
    slice_xhalf = u[Nx // 2, :, :]
    im3 = ax3.imshow(slice_xhalf.T, extent=[0, b, 0, c], origin='lower', cmap='viridis')
    ax3.set_title(f'Slice at x={a / 2}')
    ax3.set_xlabel('y (m)')
    ax3.set_ylabel('z (m)')
    plt.colorbar(im3, ax=ax3)

    plt.tight_layout()
    plt.show()

    # ===================== 6. Validation =====================
    u_zc = u[:, :, -1]
    u_zc_theory = np.sin(np.pi * X / a) * np.sin(np.pi * Y / b)
    error = np.max(np.abs(u_zc - u_zc_theory))
    print(f"\nTop boundary (z=c) error: {error:.6f}")
    print(
        f"Boundary checks: x=0/a: {u[0, :, :].max():.6f}/{u[-1, :, :].max():.6f}, y=0/b: {u[:, 0, :].max():.6f}/{u[:, -1, :].max():.6f}, z=0: {u[:, :, 0].max():.6f}")


# 运行示例
task4_2d()
